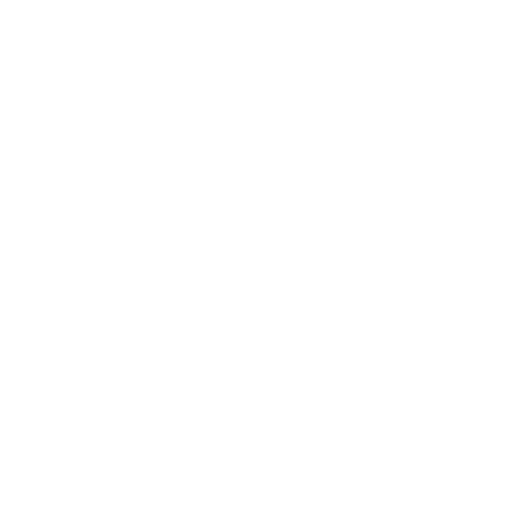
t = 0.00 s
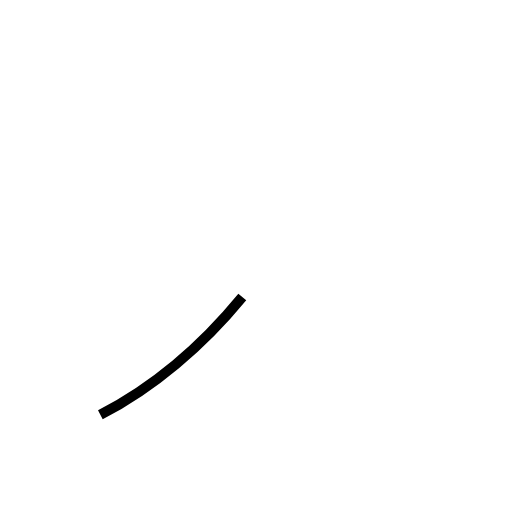
t = 0.54 s
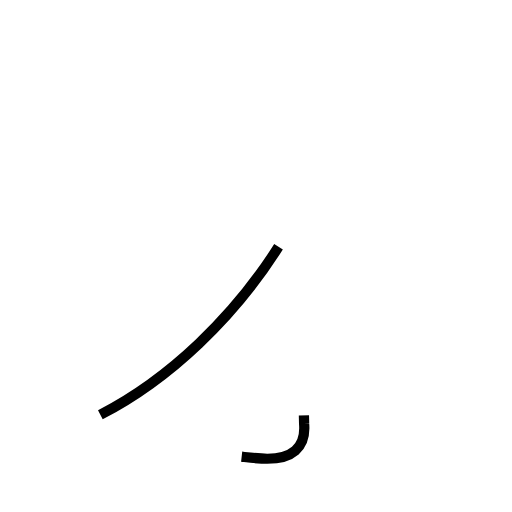
t = 1.00 s
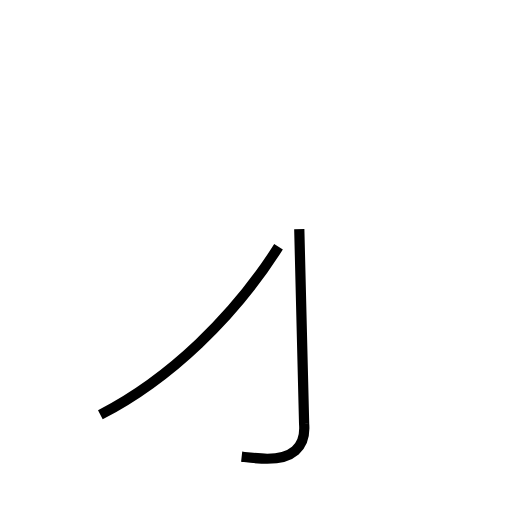
t = 1.54 s
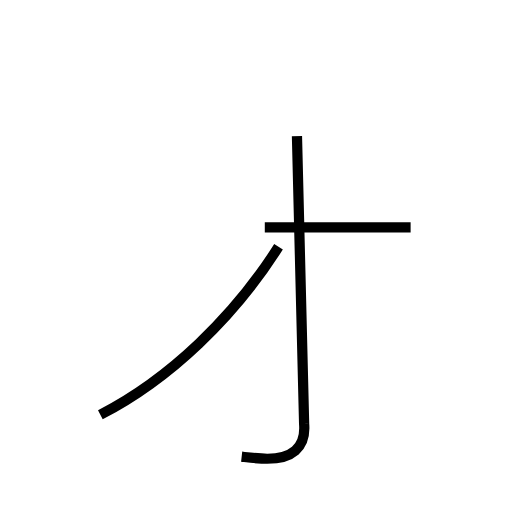
t = 2.24 s
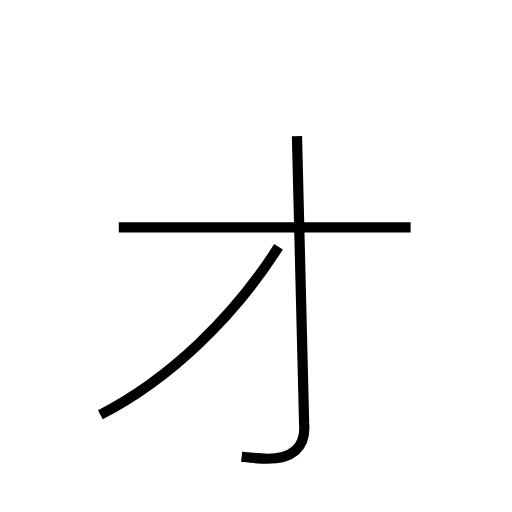
t = 2.67 s

The animated SVG that drew these frames (rendered in a browser with its animation timeline set to each time). Animation: 3 SMIL elements (animate=3); one cycle of 2.67 s.

<?xml version='1.0' encoding='utf-8'?>
<svg viewBox="0.0 -6.0 50.0 50.0" version="1.1" xmlns="http://www.w3.org/2000/svg"><rect x="-1000" y="-1000" width="2000" height="2000" stroke="white" fill="white" /><g style="fill:none;stroke:#000000;stroke-width:1"><path d="M 9.8 -3.5 C 16.6 -7.0 22.9 -13.1 27.2 -19.9 " transform="translate(0.0 38.0)" stroke-dasharray="24.179514185218867" stroke-dashoffset="24.179514185218867"><animate attributeName="stroke-dashoffset" from="24.179514185218867" to="0" dur="0.7253854255565659s" begin="0s" fill="freeze" /></path><path d="M 23.6 0.6 C 24.5 0.7 25.3 0.8 26.1 0.8 C 28.4 0.8 29.9 -0.2 29.7 -2.6 L 29.0 -30.7 " transform="translate(0.0 38.0)" stroke-dasharray="36.37943482634617" stroke-dashoffset="36.37943482634617"><animate attributeName="stroke-dashoffset" from="36.37943482634617" to="0" dur="1.091383044790385s" begin="0.7253854255565659s" fill="freeze" /></path><path d="M 40.1 -21.8 L 11.6 -21.8" transform="translate(0.0 38.0)" stroke-dasharray="28.5" stroke-dashoffset="28.5"><animate attributeName="stroke-dashoffset" from="28.5" to="0" dur="0.855s" begin="1.8167684703469509s" fill="freeze" /></path></g></svg>
